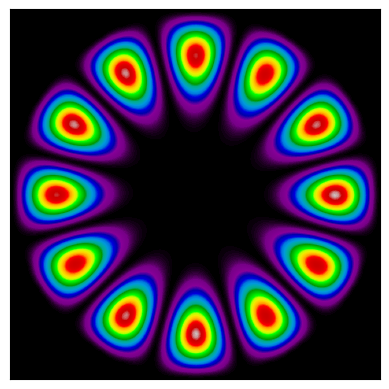
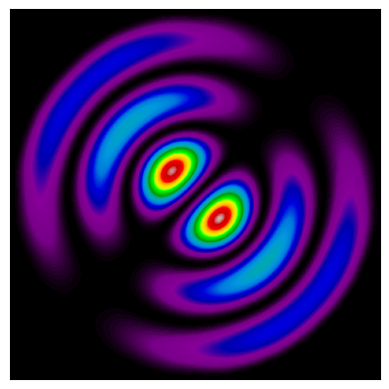
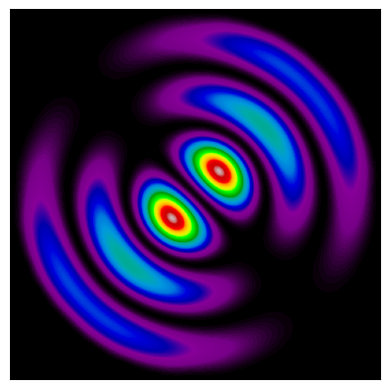
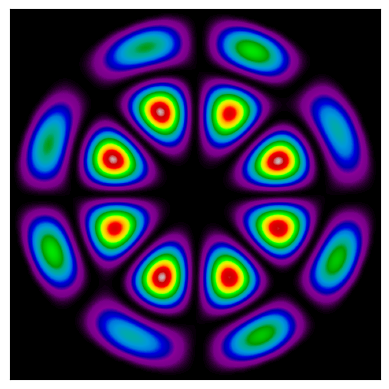
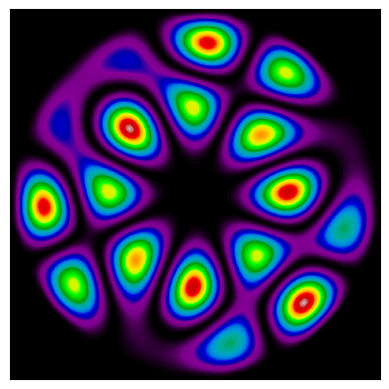
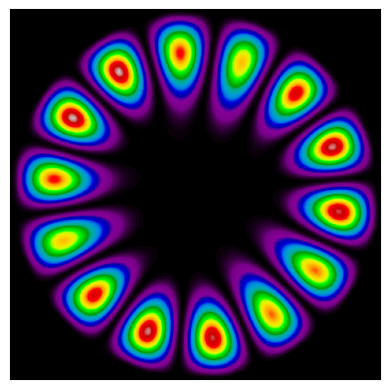
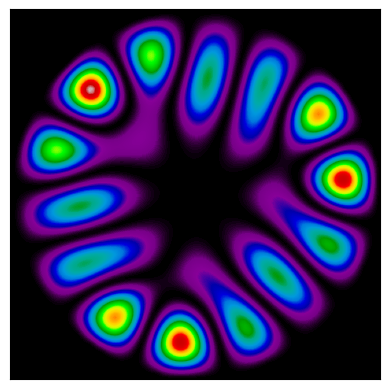
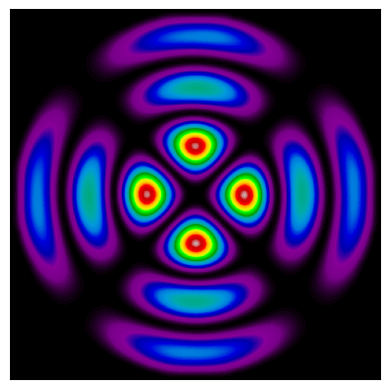
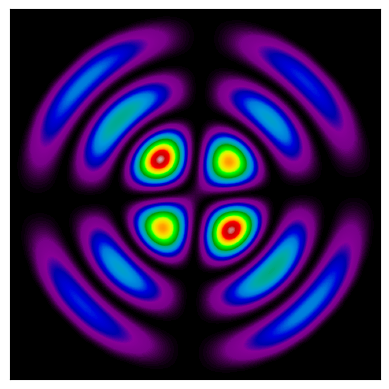
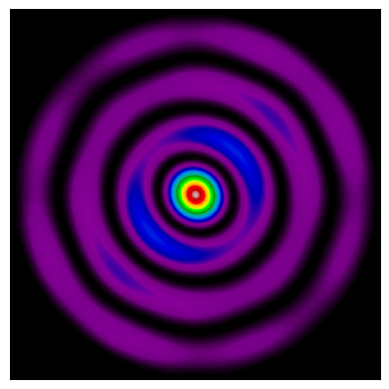

Source code (Python) for these figures, in order:



import numpy as np
import matplotlib.pyplot as plt
import math

from scipy.sparse.linalg import eigs 
from scipy.sparse import diags
from scipy.sparse import dia_matrix

Elevels = 100

images = [20, 30]

N = 100


inWell = 1
outWell = 0




def makeCircleWellMatrix (n, inW, outW):
    well_matrix = np.empty((n, n))
    
    #00100
    #01110
    #00100
    
    for i in range(0, n):
        for j in range(0, n):
            if math.dist([i, j], [(n-1)/2, (n-1)/2]) <= (n-1)/2 :
                well_matrix[i][j] = inW
            else:
                well_matrix[i][j] = outW
                
    return well_matrix





def general_potential(matrixWell2D):
    
    ################################################################################
     

    position_mesh = np.matrix.flatten( matrixWell2D )



    No_points = N*N
    x_intervals = np.linspace(0, 1, N)
    increment = np.absolute(x_intervals[0] - x_intervals[1])
    print ('increment ' + str(increment))
    
    ################################################################################
    
    
    
    
    increment = pow(increment, 2)
    incrementValue = -1/increment
    zeroV = 4 / increment
    
    diagmN =  [incrementValue * position_mesh[i] for i in range(0, No_points - N )]
    diagm1 =  [incrementValue * position_mesh[i] for i in range(0, No_points     )]
    diag0  =  [              zeroV               for i in range(0, No_points+1   )]
    diagp1 =  [incrementValue * position_mesh[i] for i in range(0, No_points     )]
    diagpN =  [incrementValue * position_mesh[i] for i in range(0, No_points - N )]

    diagK = [-N, -1, 0, 1, N]

    Hamiltonian = diags([diagmN, diagm1, diag0, diagp1, diagpN],  diagK, format = 'dia')
    
    print('Hamiltonian values done')


    ################################################################################
    
    #Hamiltonian.tocsr()
    e_values, e_vec = eigs(Hamiltonian, k = Elevels )


    print('All Hamiltonian done')
    ################################################################################
    
    return [e_values, e_vec]




def displayAndSaveIm (vectors):
    for i in range(int(images[0]), int(images[1])):
        figi, axi = plt.subplots(1, 1)
           
        plot = plt.imshow( pow( np.absolute( vectors[:,i].reshape(N,N) ) ,2), cmap='nipy_spectral', interpolation='gaussian') 
        
        plt.setp(axi, xticks=[], yticks=[])
        
        plt.savefig( str(i) + 'c100.png', bbox_inches = 'tight') 
           
        plt.show()




if __name__ == '__main__':


    mesh = makeCircleWellMatrix(N, inWell, outWell)
    
    e_values, e_vec = general_potential(mesh)   


    idx = e_values.argsort()[::-1]   
    e_values = e_values[idx]
    e_vec = e_vec[:,idx]

    print('vectors done')

    if 1:
        np.save('data_E_vectors_circle' + str(N) +'x'+ str(N) + 'e' + str(Elevels) , e_vec)
        print('save e_vec done')

    displayAndSaveIm(e_vec)
    
    print('****************************** all done *******************************')



    



  

